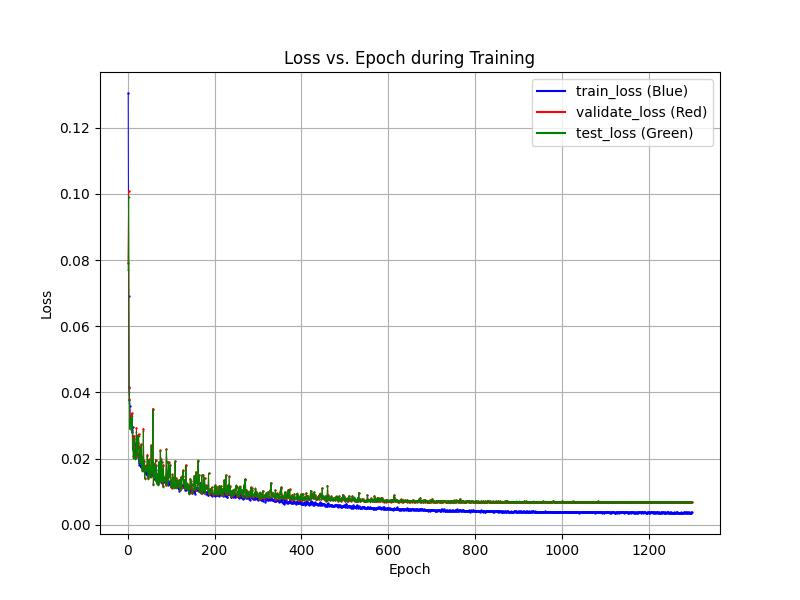

The file beside this chart, header and first rows:
epochs, train_losses, val_losses, test_losses
1, 0.1305, 0.07905, 0.07697
2, 0.06915, 0.1009, 0.0992
3, 0.04158, 0.04134, 0.03998
4, 0.03782, 0.03814, 0.03676
5, 0.03573, 0.03032, 0.02886
6, 0.0321, 0.03274, 0.03187
7, 0.03259, 0.03318, 0.032
8, 0.03016, 0.03313, 0.03136
9, 0.02867, 0.02919, 0.02792
10, 0.02791, 0.03379, 0.03301
11, 0.02949, 0.02355, 0.02272
12, 0.0267, 0.02394, 0.0229
13, 0.02295, 0.02082, 0.02031
14, 0.02243, 0.026, 0.0252
15, 0.02506, 0.02684, 0.02608
16, 0.02433, 0.02056, 0.01996
17, 0.02415, 0.02148, 0.02125
18, 0.02148, 0.02076, 0.02022
19, 0.02211, 0.02312, 0.02252
20, 0.0233, 0.02928, 0.02813
21, 0.02382, 0.02154, 0.02098
22, 0.02313, 0.0234, 0.02275
23, 0.02123, 0.02713, 0.02677
24, 0.02059, 0.02481, 0.02404
25, 0.01936, 0.02742, 0.02676
26, 0.01879, 0.02032, 0.01962
27, 0.018, 0.01963, 0.01893
28, 0.0186, 0.02376, 0.02306
29, 0.01918, 0.01953, 0.01908
30, 0.01732, 0.01893, 0.01822
31, 0.01818, 0.02434, 0.02419
32, 0.01835, 0.02042, 0.01998
33, 0.01725, 0.01657, 0.01634
34, 0.01732, 0.0169, 0.01618
35, 0.01826, 0.01872, 0.01841
36, 0.01963, 0.02906, 0.02818
37, 0.01774, 0.01701, 0.0165
38, 0.01746, 0.01934, 0.01904
39, 0.01759, 0.01418, 0.01396
40, 0.01763, 0.01788, 0.01738
41, 0.01534, 0.0179, 0.01727
42, 0.01557, 0.01674, 0.01628
43, 0.01622, 0.0172, 0.01667
44, 0.01597, 0.01698, 0.01673
45, 0.01497, 0.02117, 0.02079
46, 0.0165, 0.01674, 0.01635
47, 0.01677, 0.01404, 0.0138
48, 0.01474, 0.01578, 0.01575
49, 0.01573, 0.01971, 0.01954
50, 0.01765, 0.01793, 0.01754
51, 0.01589, 0.01485, 0.01443
52, 0.01528, 0.01766, 0.0175
53, 0.0157, 0.01475, 0.01454
54, 0.01478, 0.02407, 0.02367
55, 0.01532, 0.01565, 0.0156
56, 0.01535, 0.018, 0.01772
57, 0.0161, 0.01692, 0.01666
58, 0.01866, 0.03512, 0.03466
59, 0.01537, 0.01228, 0.01214
60, 0.01372, 0.01836, 0.01806
... 1,238 more rows
